Run: headless pygame with SDL's dummy video driver; simulated clock (each Clock.tick advances the game by its frame time, no real sleeping); random seed 0; keys injected as events and as key.get_pressed() state; no mouse input.
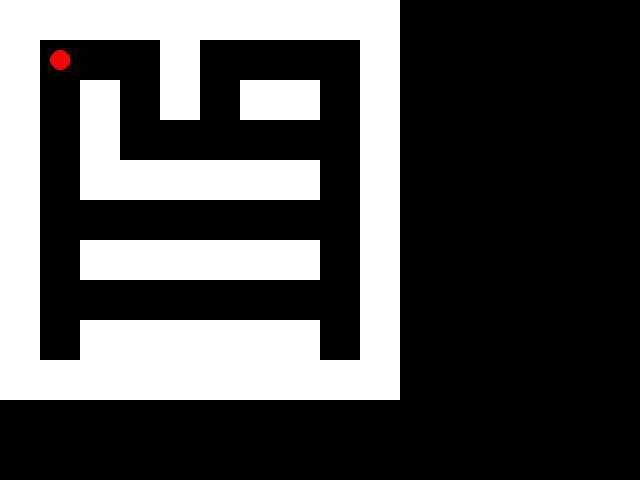
Frame 1 of 4 · flips 1–60 · no input
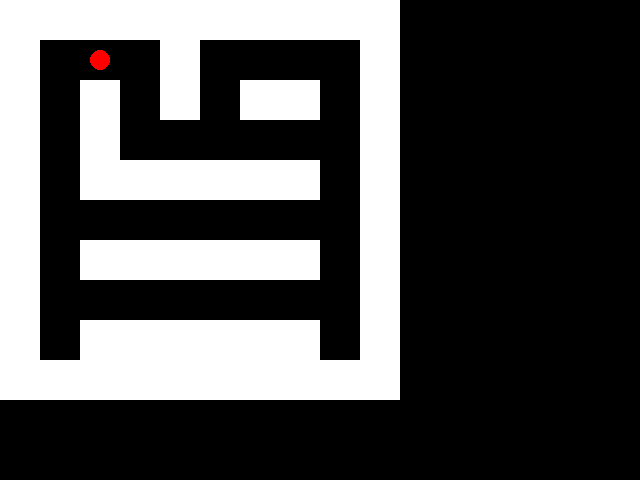
Frame 2 of 4 · flips 61–180 · tapped SPACE, RETURN · held RIGHT (→), D
Frame 3 of 4 · flips 181–300 · held DOWN (↓), S · screen unchanged from frame 2, image omitted
Frame 4 of 4 · flips 301–420 · held LEFT (←), A, UP (↑), W · screen same as frame 1, image omitted

The pygame program that drew these frames:

# 迷宫地图，使用数字 0 表示通路，1 表示障碍物（墙）
maze_map = [
    [1, 1, 1, 1, 1, 1, 1, 1, 1, 1],
    [1, 0, 0, 0, 1, 0, 0, 0, 0, 1],
    [1, 0, 1, 0, 1, 0, 1, 1, 0, 1],
    [1, 0, 1, 0, 0, 0, 0, 0, 0, 1],
    [1, 0, 1, 1, 1, 1, 1, 1, 0, 1],
    [1, 0, 0, 0, 0, 0, 0, 0, 0, 1],
    [1, 0, 1, 1, 1, 1, 1, 1, 0, 1],
    [1, 0, 0, 0, 0, 0, 0, 0, 0, 1],
    [1, 0, 1, 1, 1, 1, 1, 1, 0, 1],
    [1, 1, 1, 1, 1, 1, 1, 1, 1, 1]
]


class Player:
    def __init__(self, x, y):
        self.x = x
        self.y = y

    def move(self, dx, dy):
        if maze_map[self.y + dy][self.x + dx] == 0:
            self.x += dx
            self.y += dy


import pygame

# 设置窗口大小
WINDOW_SIZE = (640, 480)

# 设置颜色
BLACK = (0, 0, 0)
WHITE = (255, 255, 255)


class Game:
    def __init__(self):
        pygame.init()
        self.screen = pygame.display.set_mode(WINDOW_SIZE)
        pygame.display.set_caption("迷宫小游戏")
        self.clock = pygame.time.Clock()
        self.player = Player(1, 1)

    def run(self):
        running = True
        while running:
            self.clock.tick(60)

            for event in pygame.event.get():
                if event.type == pygame.QUIT:
                    running = False
                elif event.type == pygame.KEYDOWN:
                    if event.key == pygame.K_UP:
                        self.player.move(0, -1)
                    elif event.key == pygame.K_DOWN:
                        self.player.move(0, 1)
                    elif event.key == pygame.K_LEFT:
                        self.player.move(-1, 0)
                    elif event.key == pygame.K_RIGHT:
                        self.player.move(1, 0)

            # 绘制迷宫和玩家
            self.screen.fill(BLACK)
            for y in range(len(maze_map)):
                for x in range(len(maze_map[y])):
                    if maze_map[y][x] == 1:
                        pygame.draw.rect(self.screen, WHITE, (x * 40, y * 40, 40, 40))
            pygame.draw.circle(self.screen, (255, 0, 0), (self.player.x * 40 + 20, self.player.y * 40 + 20), 10)
            pygame.display.flip()

        pygame.quit()


if __name__ == "__main__":
    game = Game()
    game.run()
